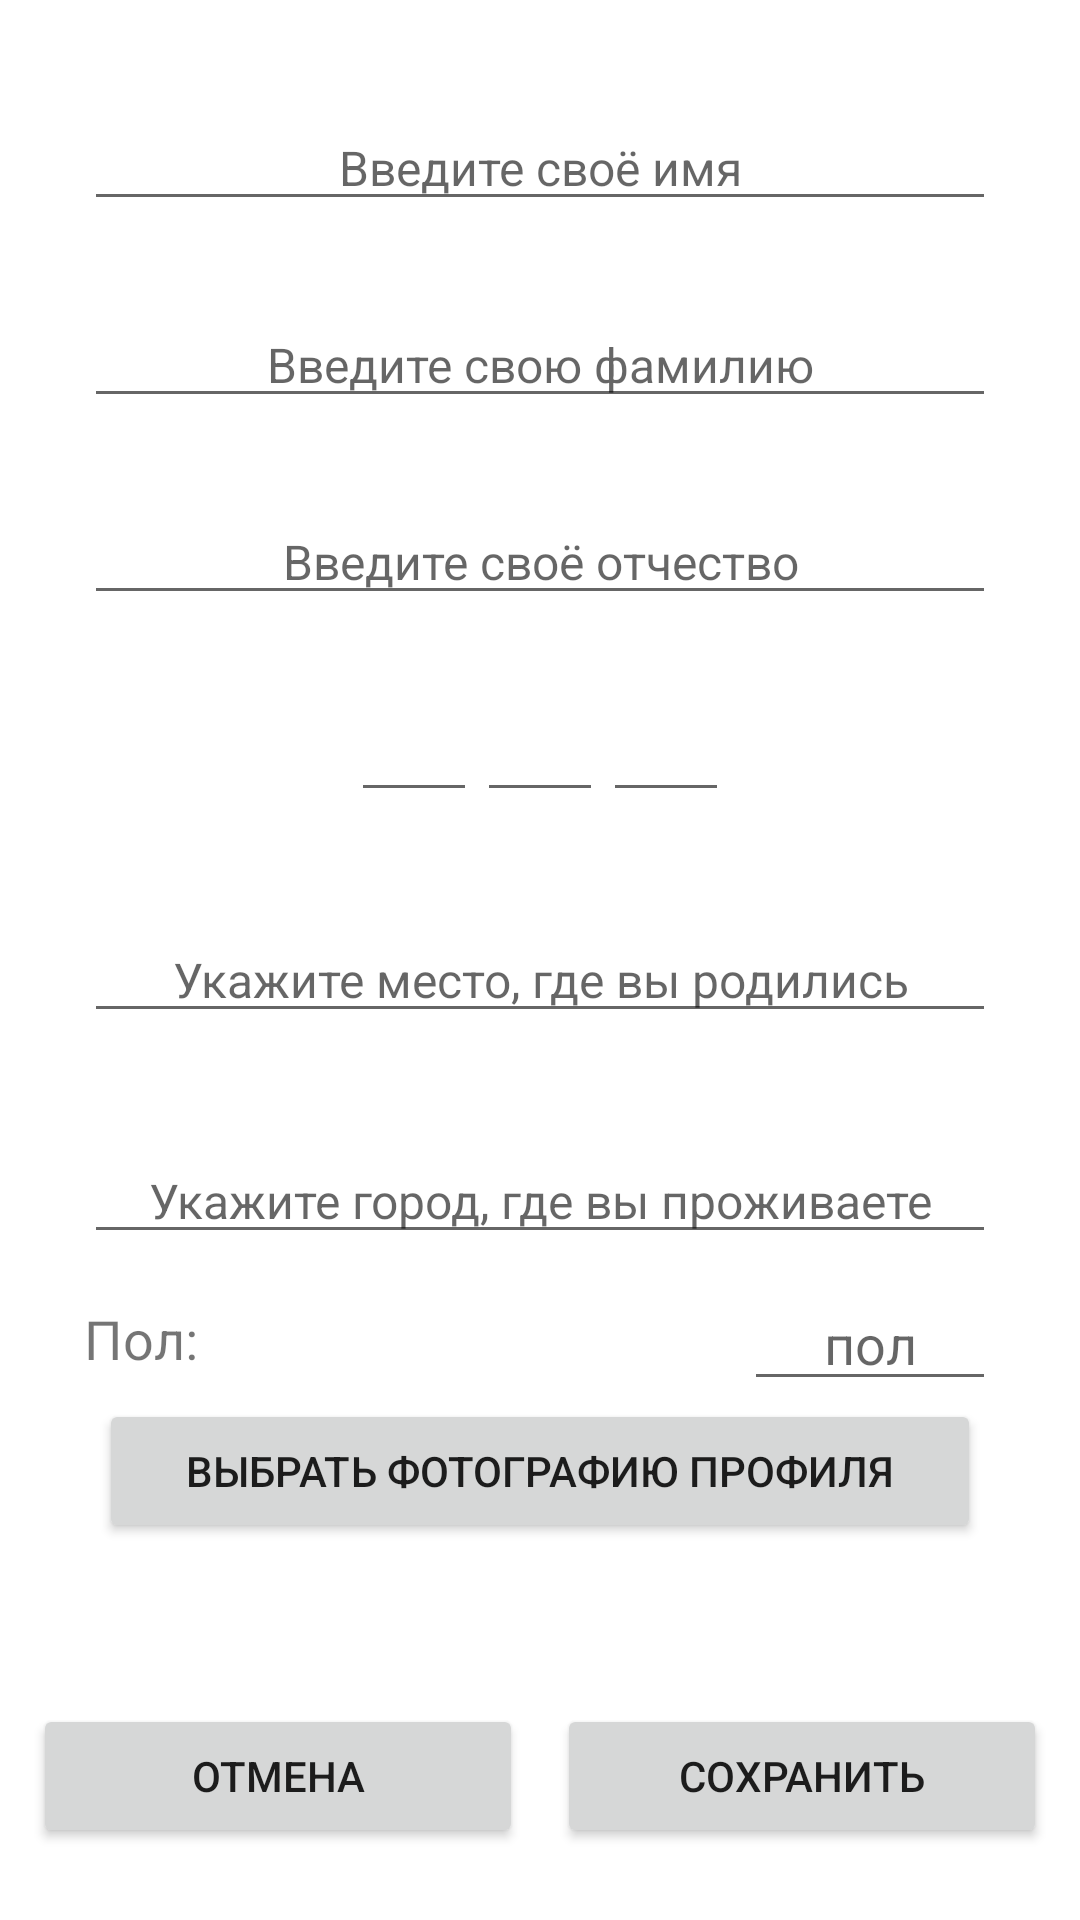

This screen was rendered from an Android layout file. Write that file and the resources it references.
<!-- AndroidManifest.xml: application theme AppTheme -->
<!-- res/layout/fragment_edit_member_of_tree.xml -->
<?xml version="1.0" encoding="utf-8"?>
<androidx.constraintlayout.widget.ConstraintLayout xmlns:android="http://schemas.android.com/apk/res/android"
    xmlns:app="http://schemas.android.com/apk/res-auto"
    xmlns:tools="http://schemas.android.com/tools"
    android:layout_width="match_parent"
    android:layout_height="match_parent">


    <TextView
        android:id="@+id/tv_name"
        android:layout_width="wrap_content"
        android:layout_height="wrap_content"
        android:layout_marginTop="16dp"
        android:text="Имя"
        android:textColor="@color/black"
        android:textSize="14sp"
        app:layout_constraintEnd_toEndOf="parent"
        app:layout_constraintStart_toStartOf="parent"
        app:layout_constraintTop_toTopOf="parent" />

    <EditText
        android:id="@+id/et_name"
        android:layout_width="wrap_content"
        android:layout_height="wrap_content"
        android:ems="16"
        android:hint="Введите своё имя"
        android:textAlignment="center"
        android:textColor="@color/black"
        android:textSize="16sp"
        app:layout_constraintEnd_toEndOf="parent"
        app:layout_constraintStart_toStartOf="parent"
        app:layout_constraintTop_toBottomOf="@+id/tv_name" />

    <TextView
        android:id="@+id/tv_surname"
        android:layout_width="wrap_content"
        android:layout_height="wrap_content"
        android:layout_marginTop="8dp"
        android:text="Фамилия"
        android:textColor="@color/black"
        android:textSize="14sp"
        app:layout_constraintEnd_toEndOf="parent"
        app:layout_constraintStart_toStartOf="parent"
        app:layout_constraintTop_toBottomOf="@+id/et_name" />

    <EditText
        android:id="@+id/et_surname"
        android:layout_width="wrap_content"
        android:layout_height="wrap_content"
        android:ems="16"
        android:hint="Введите свою фамилию"
        android:textAlignment="center"
        android:textColor="@color/black"
        android:textSize="16sp"
        app:layout_constraintEnd_toEndOf="parent"
        app:layout_constraintStart_toStartOf="parent"
        app:layout_constraintTop_toBottomOf="@+id/tv_surname" />

    <TextView
        android:id="@+id/tv_patronymic"
        android:layout_width="wrap_content"
        android:layout_height="wrap_content"
        android:layout_marginTop="8dp"
        android:text="Отчество"
        android:textColor="@color/black"
        android:textSize="14sp"
        app:layout_constraintEnd_toEndOf="parent"
        app:layout_constraintStart_toStartOf="parent"
        app:layout_constraintTop_toBottomOf="@+id/et_surname" />

    <EditText
        android:id="@+id/et_patronymic"
        android:layout_width="wrap_content"
        android:layout_height="wrap_content"
        android:ems="16"
        android:hint="Введите своё отчество"
        android:textAlignment="center"
        android:textSize="16sp"
        android:textColor="@color/black"
        app:layout_constraintEnd_toEndOf="parent"
        app:layout_constraintStart_toStartOf="parent"
        app:layout_constraintTop_toBottomOf="@+id/tv_patronymic" />

    <TextView
        android:id="@+id/tv_date"
        android:layout_width="wrap_content"
        android:layout_height="wrap_content"
        android:ems="3"
        android:text="День"
        android:textAlignment="center"
        android:textColor="@color/black"
        android:textSize="12sp"
        app:layout_constraintEnd_toStartOf="@+id/tv_month"
        app:layout_constraintTop_toTopOf="@+id/tv_month" />

    <TextView
        android:id="@+id/tv_month"
        android:layout_width="wrap_content"
        android:layout_height="wrap_content"
        android:layout_marginTop="16dp"
        android:ems="3"
        android:text="Месяц"
        android:textAlignment="center"
        android:textColor="@color/black"
        android:textSize="12sp"
        app:layout_constraintEnd_toEndOf="@+id/et_patronymic"
        app:layout_constraintStart_toStartOf="@+id/et_patronymic"
        app:layout_constraintTop_toBottomOf="@+id/et_patronymic" />

    <TextView
        android:id="@+id/tv_year"
        android:layout_width="wrap_content"
        android:layout_height="wrap_content"
        android:ems="3"
        android:text="Год"
        android:textAlignment="center"
        android:textColor="@color/black"
        android:textSize="12sp"
        app:layout_constraintStart_toEndOf="@+id/tv_month"
        app:layout_constraintTop_toTopOf="@+id/tv_month" />

    <EditText
        android:id="@+id/et_date"
        android:layout_width="wrap_content"
        android:layout_height="wrap_content"
        android:ems="3"
        android:inputType="number"
        android:maxLength="2"
        android:textAlignment="center"
        android:textColor="@color/black"
        android:textSize="12sp"
        app:layout_constraintEnd_toEndOf="@id/tv_date"
        app:layout_constraintStart_toStartOf="@+id/tv_date"
        app:layout_constraintTop_toBottomOf="@+id/tv_date" />

    <EditText
        android:id="@+id/et_month"
        android:layout_width="wrap_content"
        android:layout_height="wrap_content"
        android:ems="3"
        android:inputType="number"
        android:maxLength="2"
        android:textAlignment="center"
        android:textColor="@color/black"
        android:textSize="12sp"
        app:layout_constraintEnd_toEndOf="@id/tv_month"
        app:layout_constraintStart_toStartOf="@id/tv_month"
        app:layout_constraintTop_toBottomOf="@+id/tv_month" />

    <EditText
        android:id="@+id/et_year"
        android:layout_width="wrap_content"
        android:layout_height="wrap_content"
        android:ems="3"
        android:inputType="number"
        android:maxLength="4"
        android:textAlignment="center"
        android:textColor="@color/black"
        android:textSize="12sp"
        app:layout_constraintEnd_toEndOf="@+id/tv_year"
        app:layout_constraintStart_toStartOf="@id/tv_year"
        app:layout_constraintTop_toBottomOf="@+id/tv_year" />

    <EditText
        android:id="@+id/et_birth_city"
        android:layout_width="wrap_content"
        android:layout_height="wrap_content"
        android:ems="16"
        android:hint="Укажите место, где вы родились"
        android:textAlignment="center"
        android:textColor="@color/black"
        android:textSize="16sp"
        app:layout_constraintEnd_toEndOf="parent"
        app:layout_constraintStart_toStartOf="parent"
        app:layout_constraintTop_toBottomOf="@+id/tv_birth_city" />

    <TextView
        android:id="@+id/tv_actual_city"
        android:layout_width="wrap_content"
        android:layout_height="wrap_content"
        android:layout_marginTop="16dp"
        android:text="Нынешнее место проживания"
        android:textColor="@color/black"
        app:layout_constraintEnd_toEndOf="parent"
        app:layout_constraintStart_toStartOf="parent"
        app:layout_constraintTop_toBottomOf="@+id/et_birth_city" />

    <TextView
        android:id="@+id/tv_birth_city"
        android:layout_width="wrap_content"
        android:layout_height="wrap_content"
        android:layout_marginTop="16dp"
        android:text="Место рождения"
        android:textColor="@color/black"
        app:layout_constraintEnd_toEndOf="parent"
        app:layout_constraintStart_toStartOf="parent"
        app:layout_constraintTop_toBottomOf="@+id/et_month" />

    <EditText
        android:id="@+id/et_actual_city"
        android:layout_width="wrap_content"
        android:layout_height="wrap_content"
        android:ems="16"
        android:hint="Укажите город, где вы проживаете"
        android:textAlignment="center"
        android:textColor="@color/black"
        android:textSize="16sp"
        app:layout_constraintEnd_toEndOf="parent"
        app:layout_constraintStart_toStartOf="parent"
        app:layout_constraintTop_toBottomOf="@+id/tv_actual_city" />

    <TextView
        android:id="@+id/tv_sex"
        android:layout_width="wrap_content"
        android:layout_height="wrap_content"
        android:layout_marginTop="16dp"
        android:text="Пол:"
        android:textSize="18sp"
        app:layout_constraintStart_toStartOf="@+id/et_actual_city"
        app:layout_constraintTop_toBottomOf="@+id/et_actual_city" />

    <EditText
        android:id="@+id/et_sex"
        android:layout_width="wrap_content"
        android:layout_height="wrap_content"
        android:ems="4"
        android:hint="пол"
        android:textAlignment="center"
        android:textColor="@color/black"
        app:layout_constraintBottom_toBottomOf="@+id/tv_sex"
        app:layout_constraintEnd_toEndOf="@+id/et_actual_city"
        app:layout_constraintTop_toTopOf="@+id/tv_sex" />

    <Button
        android:id="@+id/btn_cancel"
        android:layout_width="wrap_content"
        android:layout_height="wrap_content"
        android:layout_marginBottom="24dp"
        android:ems="10"
        android:text="Отмена"
        app:layout_constraintBottom_toBottomOf="parent"
        app:layout_constraintEnd_toStartOf="@+id/btn_save"
        app:layout_constraintStart_toStartOf="parent" />

    <Button
        android:id="@+id/btn_save"
        android:layout_width="wrap_content"
        android:layout_height="wrap_content"
        android:layout_marginBottom="24dp"
        android:ems="10"
        android:text="Сохранить"
        app:layout_constraintBottom_toBottomOf="parent"
        app:layout_constraintEnd_toEndOf="parent"
        app:layout_constraintStart_toEndOf="@+id/btn_cancel" />

    <Button
        android:id="@+id/btn_upload_avatar"
        android:layout_width="wrap_content"
        android:layout_height="wrap_content"
        android:ems="18"
        android:layout_marginTop="8dp"
        android:text="Выбрать фотографию профиля"
        app:layout_constraintEnd_toEndOf="@+id/et_sex"
        app:layout_constraintStart_toStartOf="@+id/tv_sex"
        app:layout_constraintTop_toBottomOf="@+id/tv_sex" />
</androidx.constraintlayout.widget.ConstraintLayout>
<!-- resources referenced by this layout -->
<resources>
  <color name="black">#FFFFFF</color>
  <style name="AppTheme" parent="Theme.MaterialComponents.DayNight.DarkActionBar" />
</resources>
